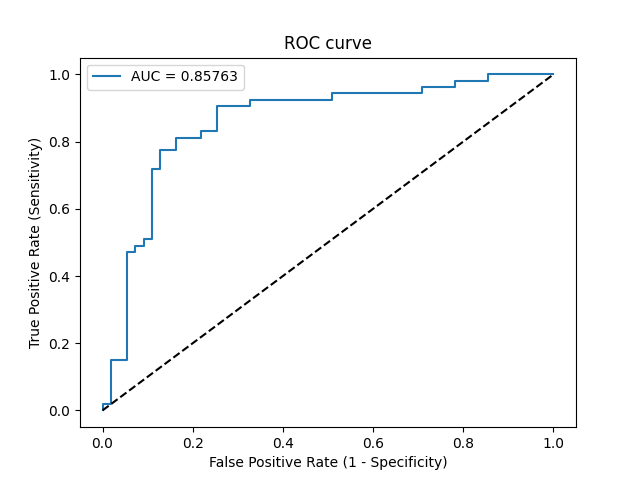

The table this chart was drawn from, first rows:
Threshold, Sensitivity, Specificity, NPV, PPV
inf, 0.0, 1.0, 0.5093, 0
0.8395, 0.01887, 1.0, 0.514, 1.0
0.835, 0.01887, 0.9818, 0.5094, 0.5
0.7953, 0.1509, 0.9818, 0.5455, 0.8889
0.79, 0.1509, 0.9455, 0.5361, 0.7273
0.6951, 0.4717, 0.9455, 0.65, 0.8929
0.69, 0.4717, 0.9273, 0.6456, 0.8621
0.6899, 0.4906, 0.9273, 0.6538, 0.8667
0.6815, 0.4906, 0.9091, 0.6494, 0.8387
0.6802, 0.5094, 0.9091, 0.6579, 0.8438
0.6717, 0.5094, 0.8909, 0.6533, 0.8182
0.634, 0.717, 0.8909, 0.7656, 0.8636
0.6279, 0.717, 0.8727, 0.7619, 0.8444
0.6124, 0.7736, 0.8727, 0.8, 0.8542
0.6037, 0.7736, 0.8364, 0.7931, 0.82
0.5768, 0.8113, 0.8364, 0.8214, 0.8269
0.5599, 0.8113, 0.7818, 0.8113, 0.7818
0.5586, 0.8302, 0.7818, 0.8269, 0.7857
0.5531, 0.8302, 0.7455, 0.82, 0.7586
0.5253, 0.9057, 0.7455, 0.8913, 0.7742
0.4395, 0.9057, 0.6727, 0.881, 0.7273
0.4392, 0.9245, 0.6727, 0.9024, 0.7313
0.291, 0.9245, 0.4909, 0.871, 0.6364
0.2844, 0.9434, 0.4909, 0.9, 0.641
0.1042, 0.9434, 0.2909, 0.8421, 0.5618
0.09463, 0.9623, 0.2909, 0.8889, 0.5667
0.05036, 0.9623, 0.2182, 0.8571, 0.5426
0.04831, 0.9811, 0.2182, 0.9231, 0.5474
0.01056, 0.9811, 0.1455, 0.8889, 0.5253
0.008757, 1.0, 0.1455, 1.0, 0.53
1.916379710093952e-57, 1.0, 0.0, 0, 0.4907
